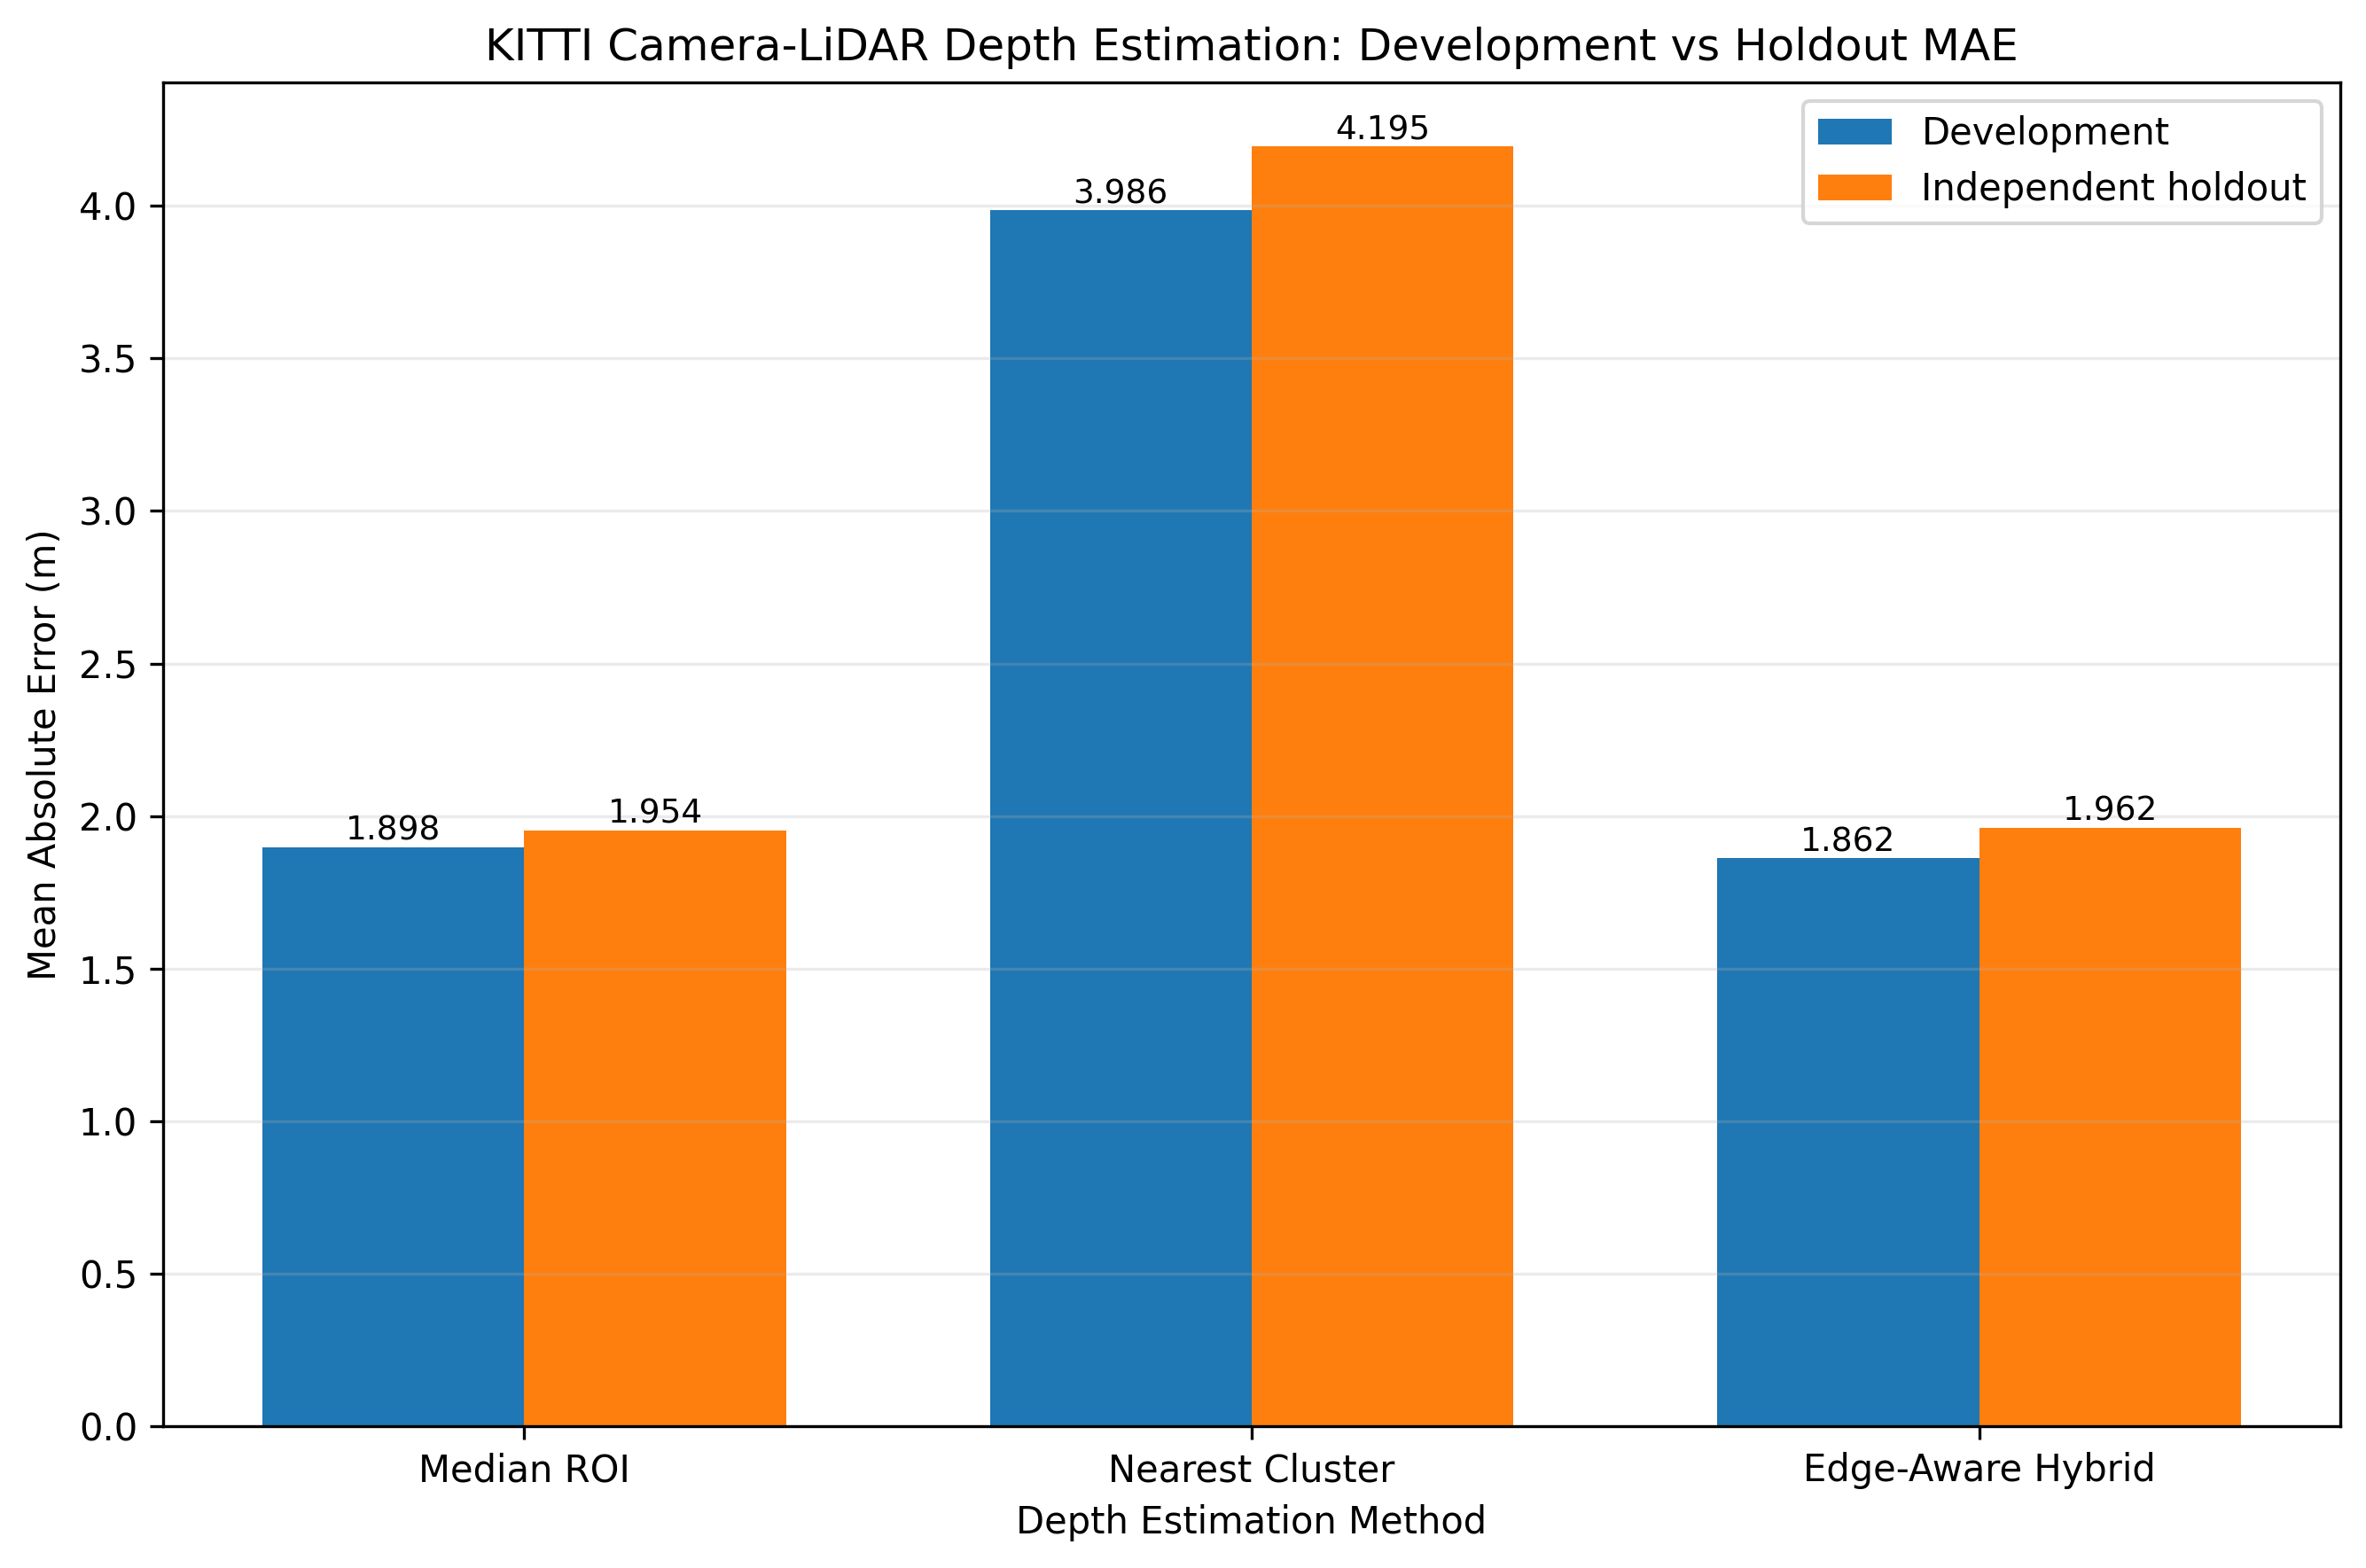

The data file committed next to this chart (first rows):
split, method, matched_objects, mae_m, median_ae_m, rmse_m
Development, V1, 360, 1.898, 1.265, 3.75
Development, V2, 359, 3.986, 1.684, 6.675
Development, V3, 360, 1.862, 1.265, 3.656
Holdout, V1, 351, 1.954, 1.318, 3.925
Holdout, V2, 350, 4.195, 1.631, 6.957
Holdout, V3, 351, 1.962, 1.285, 3.948
